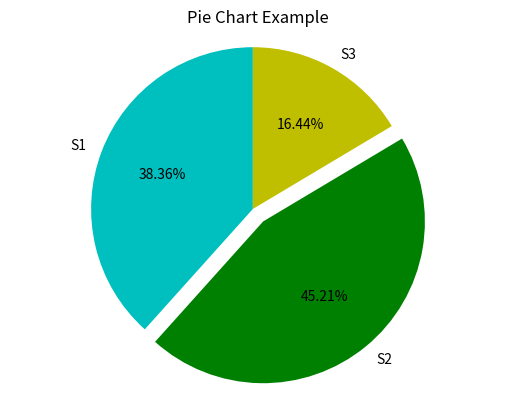

Reproduce this figure in Python.
import matplotlib.pyplot as plt

labels = 'S1', 'S2', 'S3'
sections = [56, 66, 24]
colors = ['c', 'g', 'y']

plt.pie(sections, labels=labels, colors=colors,
        startangle=90,
        explode = (0, 0.1, 0),
        autopct = '%1.2f%%')

plt.axis('equal') # Try commenting this out.
plt.title('Pie Chart Example')
plt.show()